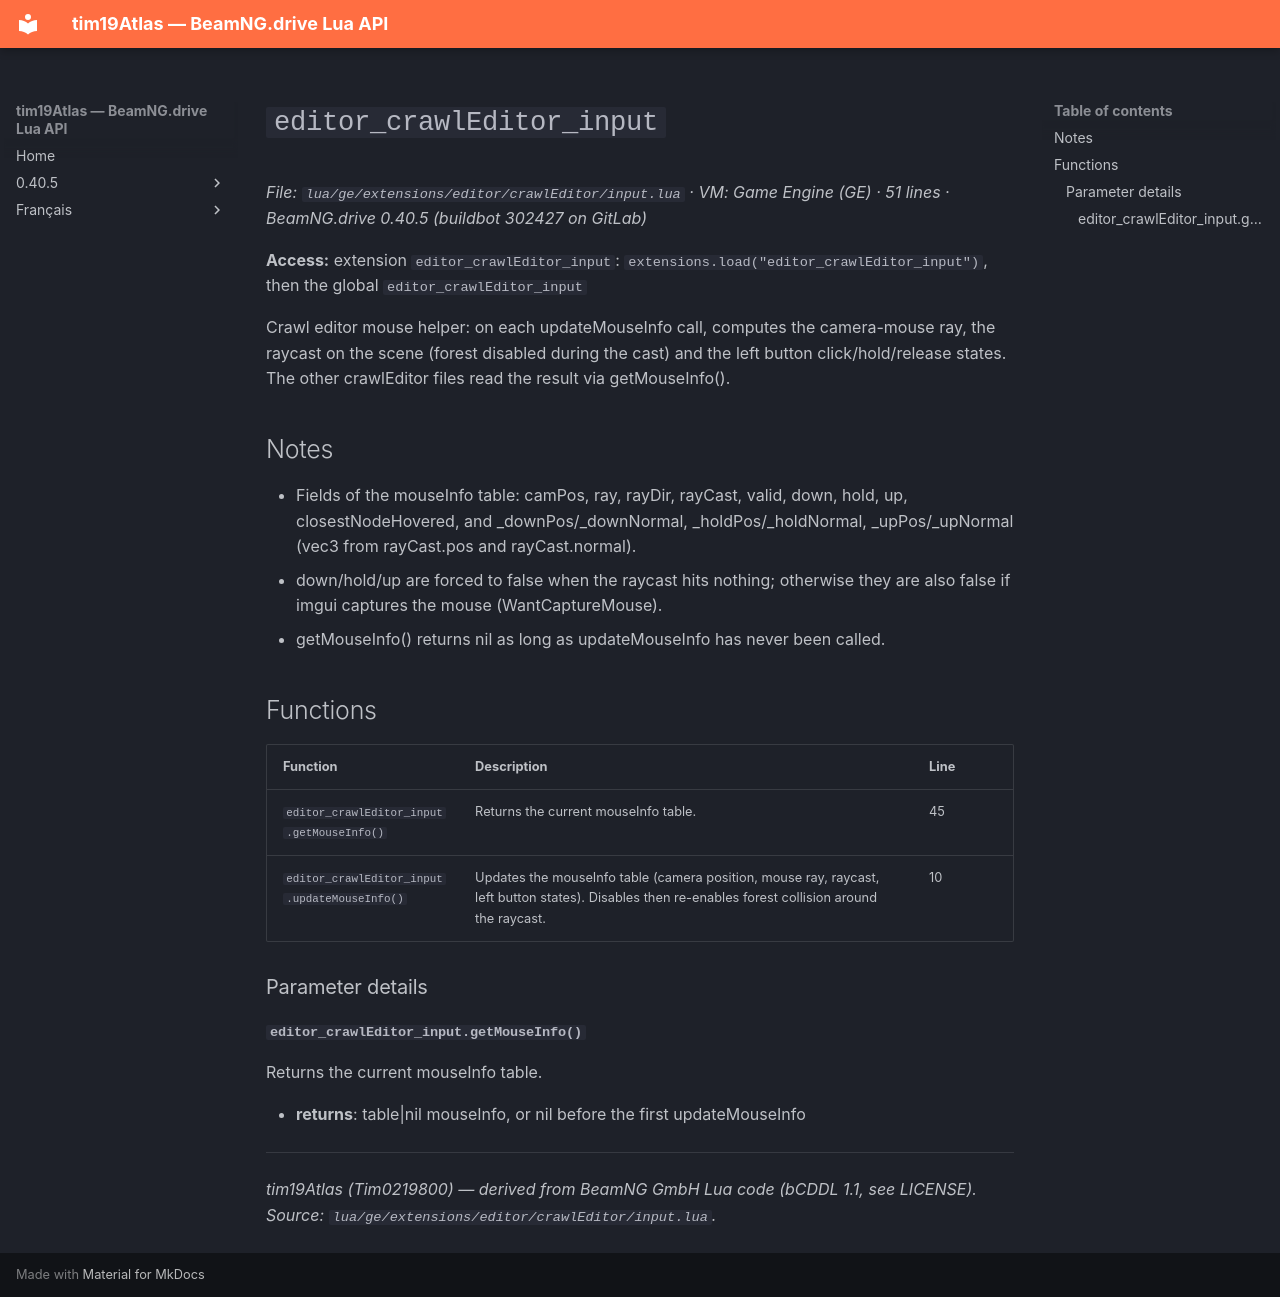

repository: Tim0219800/beamng-lua-atlas · page: 0.40.5/ge/extensions/editor/crawlEditor/input.html · generator: mkdocs

# `editor_crawlEditor_input`

*File: `lua/ge/extensions/editor/crawlEditor/input.lua` · VM: Game Engine (GE) · 51 lines · BeamNG.drive 0.40.5 (buildbot 302427 on GitLab)*

**Access:** extension `editor_crawlEditor_input`: `extensions.load("editor_crawlEditor_input")`, then the global `editor_crawlEditor_input`

Crawl editor mouse helper: on each updateMouseInfo call, computes the camera-mouse ray, the raycast on the scene (forest disabled during the cast) and the left button click/hold/release states. The other crawlEditor files read the result via getMouseInfo().

## Notes

- Fields of the mouseInfo table: camPos, ray, rayDir, rayCast, valid, down, hold, up, closestNodeHovered, and _downPos/_downNormal, _holdPos/_holdNormal, _upPos/_upNormal (vec3 from rayCast.pos and rayCast.normal).
- down/hold/up are forced to false when the raycast hits nothing; otherwise they are also false if imgui captures the mouse (WantCaptureMouse).
- getMouseInfo() returns nil as long as updateMouseInfo has never been called.

## Functions

| Function | Description | Line |
|---|---|---|
| `editor_crawlEditor_input.getMouseInfo()` | Returns the current mouseInfo table. | 45 |
| `editor_crawlEditor_input.updateMouseInfo()` | Updates the mouseInfo table (camera position, mouse ray, raycast, left button states). Disables then re-enables forest collision around the raycast. | 10 |

### Parameter details

#### `editor_crawlEditor_input.getMouseInfo()`

Returns the current mouseInfo table.

- **returns**: table|nil mouseInfo, or nil before the first updateMouseInfo

---
*tim19Atlas (Tim0219800) — derived from BeamNG GmbH Lua code (bCDDL 1.1, see LICENSE). Source: `lua/ge/extensions/editor/crawlEditor/input.lua`.*
